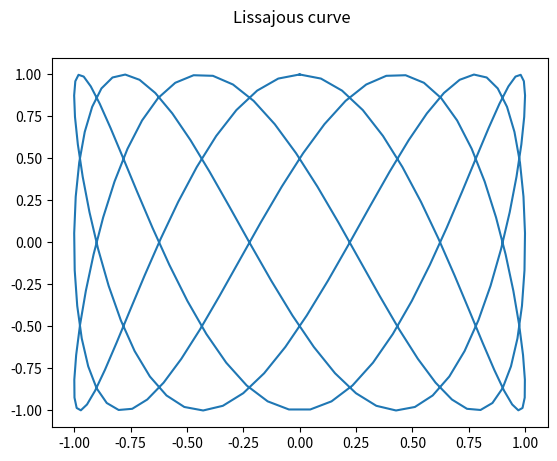

Here is the Python script that generated this plot:
import matplotlib.pyplot as plt
import numpy as np


def get_lissajous_figure(x_max: float, y_max: float, x_frequency: float, y_frequency, x_phase: float, y_phase):
    points_amount: int = 200
    time_start: float = 0
    divider: int = np.gcd(x_frequency, y_frequency)
    x_frequency_norm: float = x_frequency / divider
    y_frequency_norm: float = y_frequency / divider
    time = np.linspace(time_start, 2 * np.pi, points_amount)
    x = x_max * np.sin(x_frequency_norm * time + x_phase)
    y = y_max * np.sin(y_frequency_norm * time + y_phase)
    plot: tuple = (x, y)
    return plot


x_1_frequency: float = 3
x_1_max: float = 1
x_1_phase: float = 0
y_1_frequency: float = 7
y_1_max: float = 1
y_1_phase: float = np.pi / 2

plot_1: tuple = get_lissajous_figure(x_1_max, y_1_max, x_1_frequency, y_1_frequency, x_1_phase, y_1_phase)
(x_1, y_1) = plot_1
plt.suptitle('Lissajous curve')
plt.plot(x_1, y_1)
plt.show()
